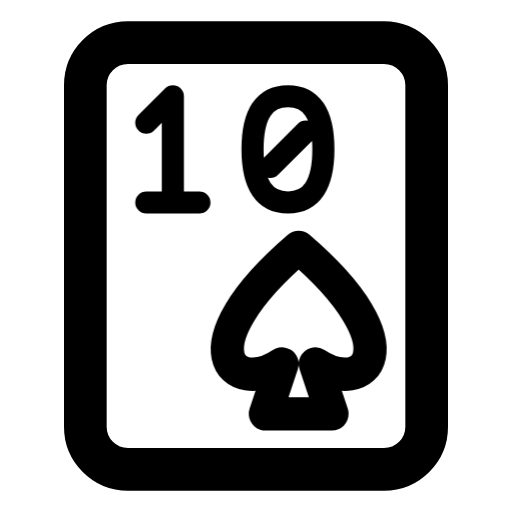
t = 0.00 s
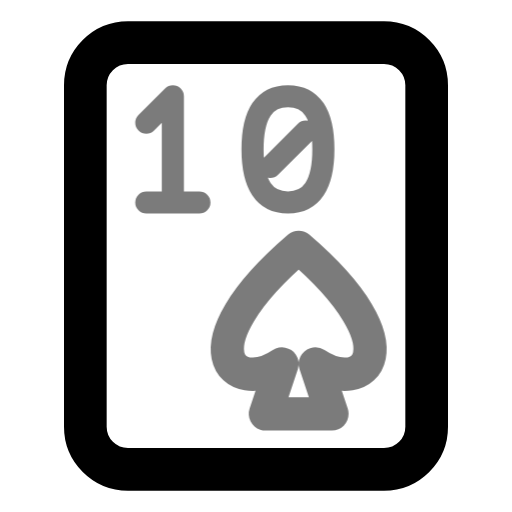
t = 0.44 s
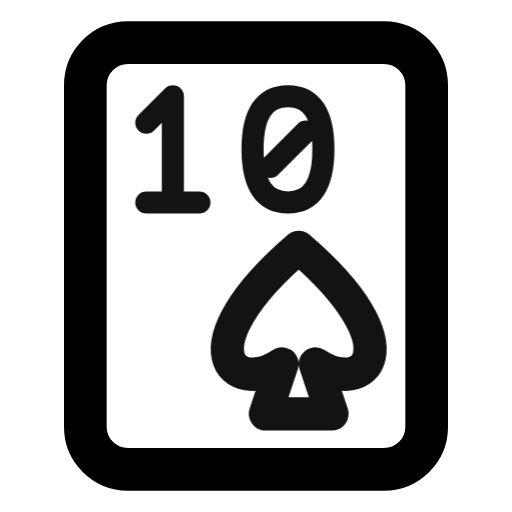
t = 0.94 s
t = 1.46 s: frame unchanged from t = 0.00 s, image omitted
t = 1.86 s: frame unchanged from t = 0.00 s, image omitted
t = 2.25 s: frame unchanged from t = 0.00 s, image omitted

The animated SVG that drew these frames (rendered in a browser with its animation timeline set to each time). Animation: 1 CSS @keyframes rule; one cycle of 2.65 s, repeats indefinitely.

<svg xmlns="http://www.w3.org/2000/svg" width="24" height="24" fill="none" stroke="currentColor" stroke-linecap="round" stroke-linejoin="round" stroke-width="2" viewBox="0 0 24 24">
    <!-- Generated by scripts/icon-expansion/generate.mjs -->
    <style>
        @media (prefers-reduced-motion: no-preference) {
            @keyframes ira-exp-pulse { 0%, 100% { opacity: 1; } 22% { opacity: .45; } 40% { opacity: 1; } }
            [data-ira-motion="card-spade-10"] { transform-box: fill-box; transform-origin: center; animation: ira-exp-pulse 2.65s ease-in-out -0s infinite; }
        }
    </style>
    <rect x="4" y="2" width="16" height="20" rx="2"/>
    <g data-ira-motion="card-spade-10"><g transform="translate(10.8 7) scale(0.83) translate(-5.25 -3)"><g stroke-width="1.25"><g transform="translate(0 0)"><path d="M.5 1.5 2 0v6M.5 6h3"/></g><g transform="translate(6.5 0)"><path d="M2 0Q0 0 0 3t2 3 2-3-2-3zM1 4l2-2"/></g></g></g><g transform="translate(14 15.5) scale(.78)"><path d="M0-5C-7 1-4 4-1 2l-1 3h4L1 2c3 2 6-1-1-7z"/></g></g>
</svg>
